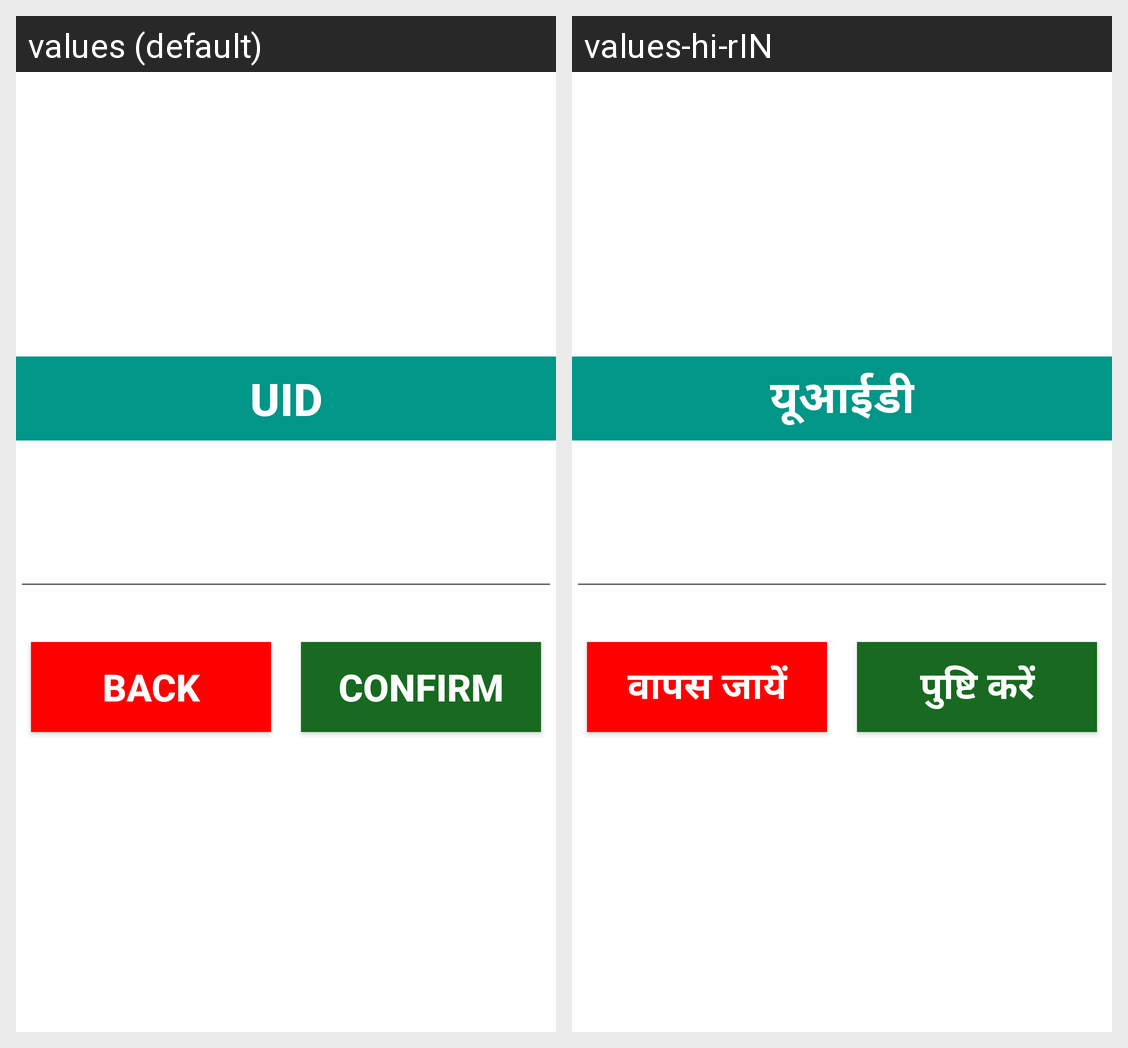

Locale-by-locale string values for the Android screen shown in this grid:
Android screen res/layout/aadhaarotp.xml rendered under 2 locales, left to right: values (default), values-hi-rIN. Device: Nexus 5 (rendered at 1080×1920; each locale shown at half size, 540×960, under a caption strip naming it); theme AppTheme.
Strings drawn on this screen, with the default value and each locale's value (text and hints the layout hard-codes, and strings that could not be matched under every locale, appear in the picture but are not listed):

UID
  values: UID
  values-hi-rIN: यूआईडी

Back
  values: Back
  values-hi-rIN: वापस जायें

Confirm
  values: Confirm
  values-hi-rIN: पुष्टि करें
